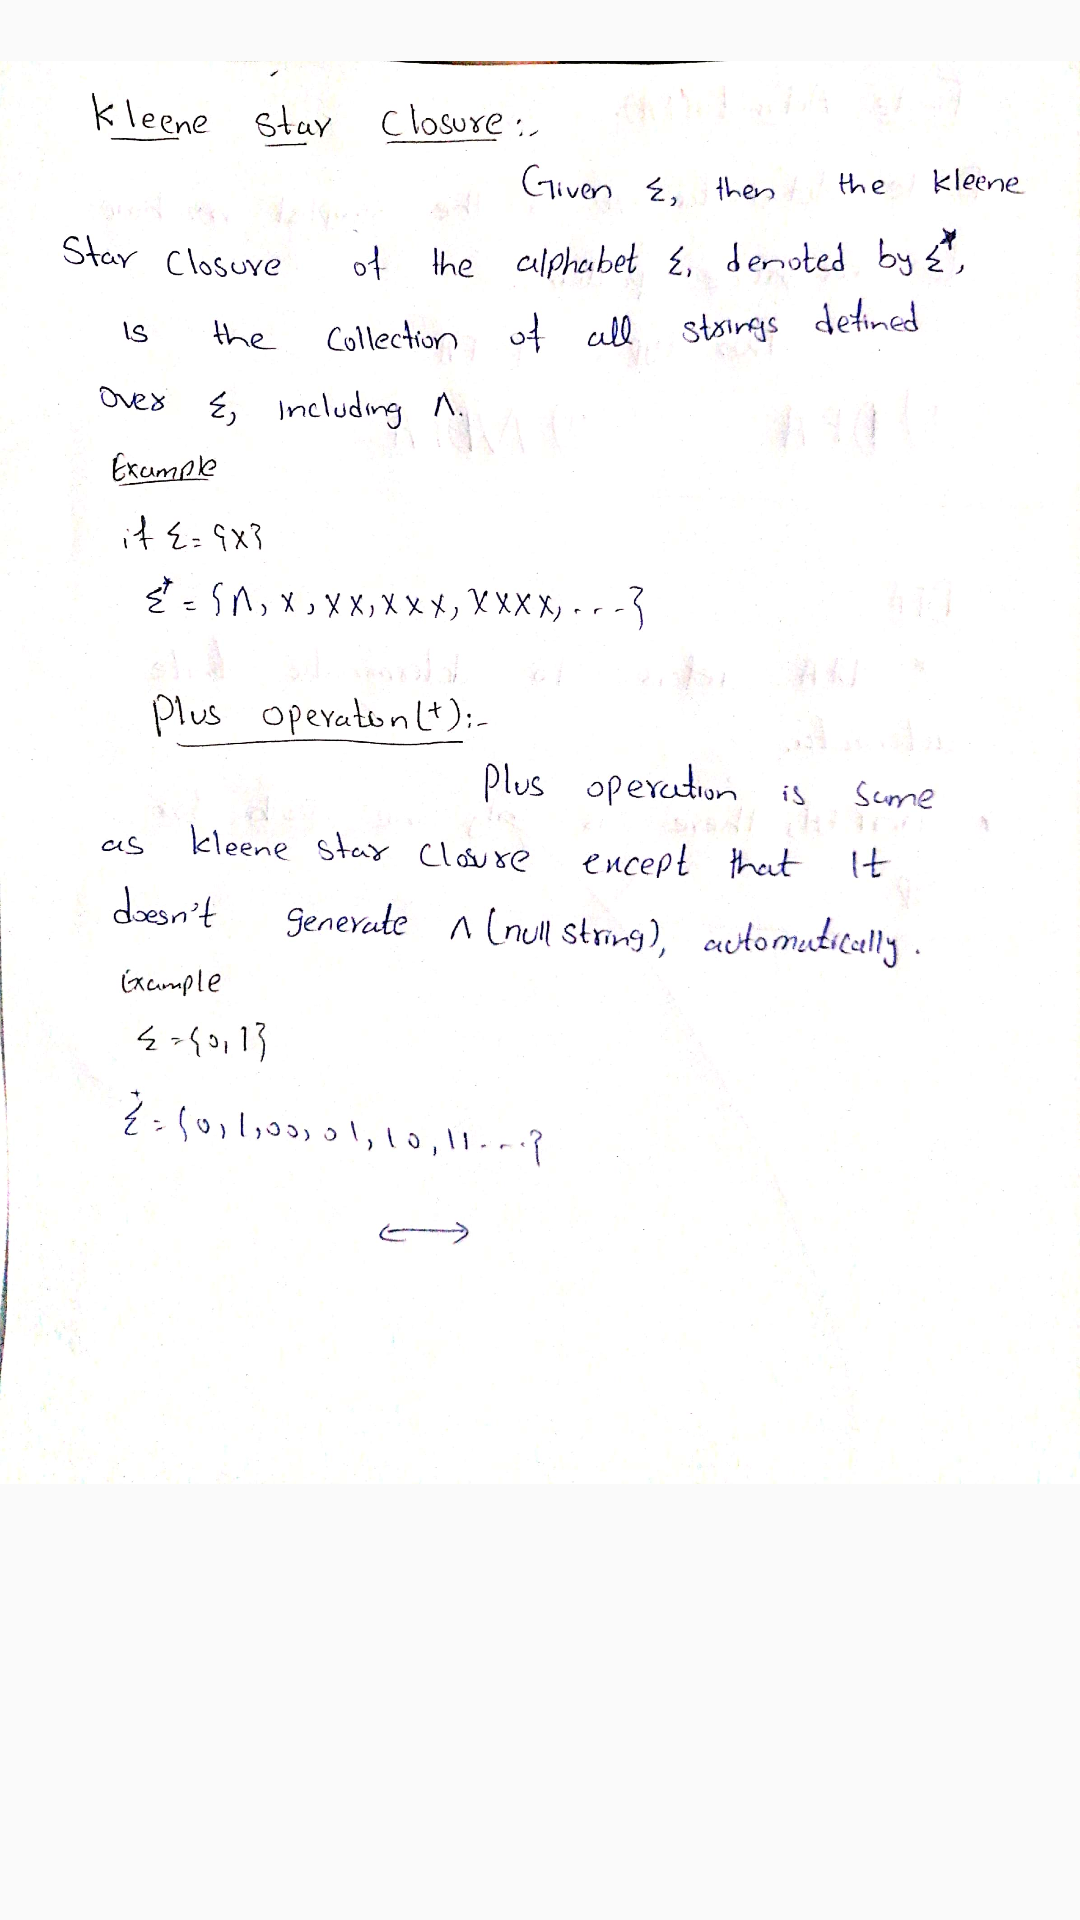

Android layout source for this screen:
<!-- AndroidManifest.xml: application theme Theme.StudentCourseGuide -->
<!-- res/layout/activity_kleenetheorm.xml -->
<?xml version="1.0" encoding="utf-8"?>
<ScrollView xmlns:android="http://schemas.android.com/apk/res/android"
    xmlns:tools="http://schemas.android.com/tools"
    android:layout_width="match_parent"
    android:layout_height="match_parent"
    tools:context=".Kleenetheorm">
    <LinearLayout
        android:layout_width="match_parent"
        android:layout_height="match_parent"
        android:orientation="vertical">

        <ImageView
            android:layout_width="match_parent"
            android:layout_height="515dp"
            android:src="@drawable/kleene" />

        

    </LinearLayout>
</ScrollView>
<!-- resources referenced by this layout -->
<resources>
  <!-- drawable kleene: jpeg bitmap (drawable-v24, 183743 bytes) -->
  <style name="Theme.StudentCourseGuide" parent="Theme.AppCompat.Light.DarkActionBar">
          
          <item name="colorPrimary">@color/purple_500</item>
          <item name="colorPrimaryVariant">@color/purple_700</item>
          <item name="colorOnPrimary">@color/white</item>
          
          <item name="colorSecondary">@color/teal_200</item>
          <item name="colorSecondaryVariant">@color/teal_700</item>
          <item name="colorOnSecondary">@color/black</item>
          
          <item name="android:statusBarColor" tools:targetApi="l">?attr/colorPrimaryVariant</item>
          
          <item name="android:itemBackground">@color/white</item>
      </style>
  <color name="purple_500">#FF6200EE</color>
  <color name="purple_700">#FF3700B3</color>
  <color name="white">#FFFFFFFF</color>
  <color name="teal_200">#FF03DAC5</color>
  <color name="teal_700">#FF018786</color>
  <color name="black">#FF000000</color>
</resources>
